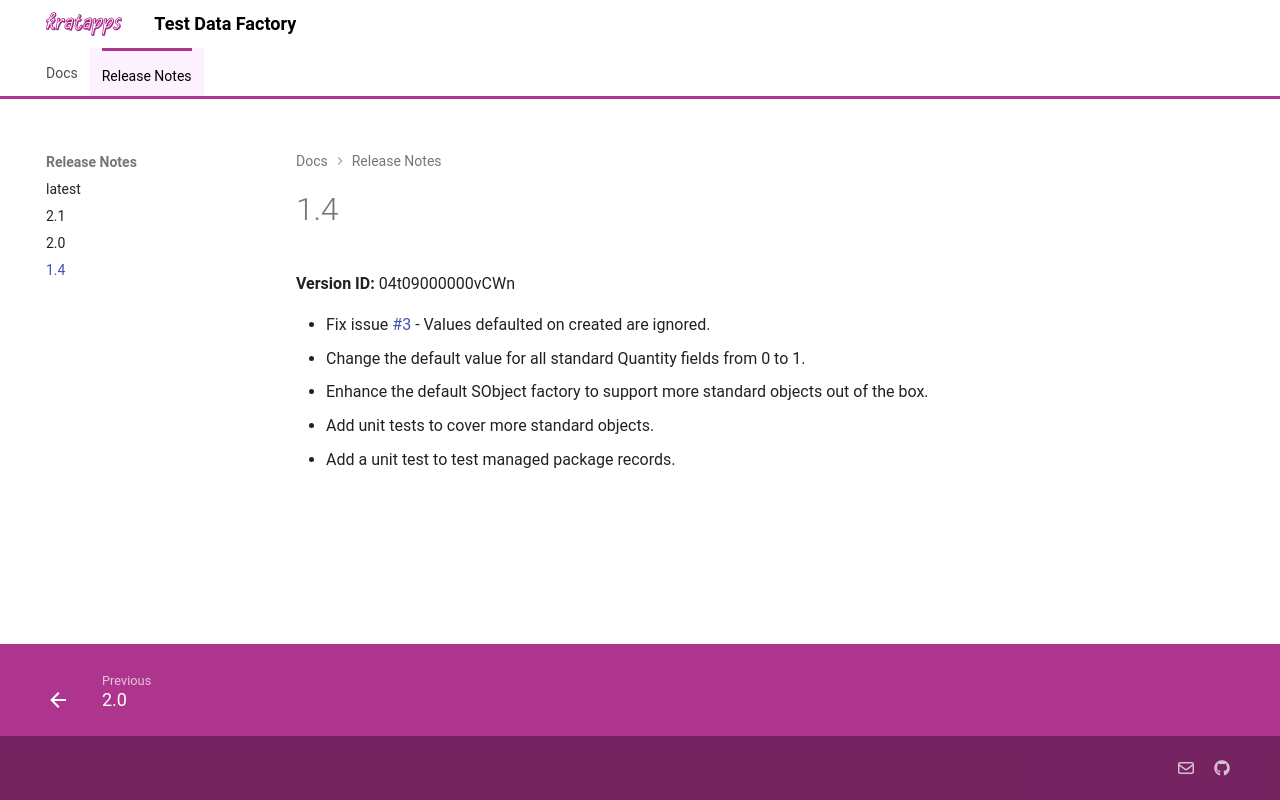

repository: kratapps/docs · page: test-data-factory/docs/release-notes/1.4/index.html · generator: mkdocs

# 1.4

Version ID: 04t09000000vCWn

-   Fix issue [#3](https://github.com/kratapps/test-data-factory/issues/3) -
    Values defaulted on created are ignored.
-   Change the default value for all standard Quantity fields from 0 to 1.
-   Enhance the default SObject factory to support more standard objects out of
    the box.
-   Add unit tests to cover more standard objects.
-   Add a unit test to test managed package records.
